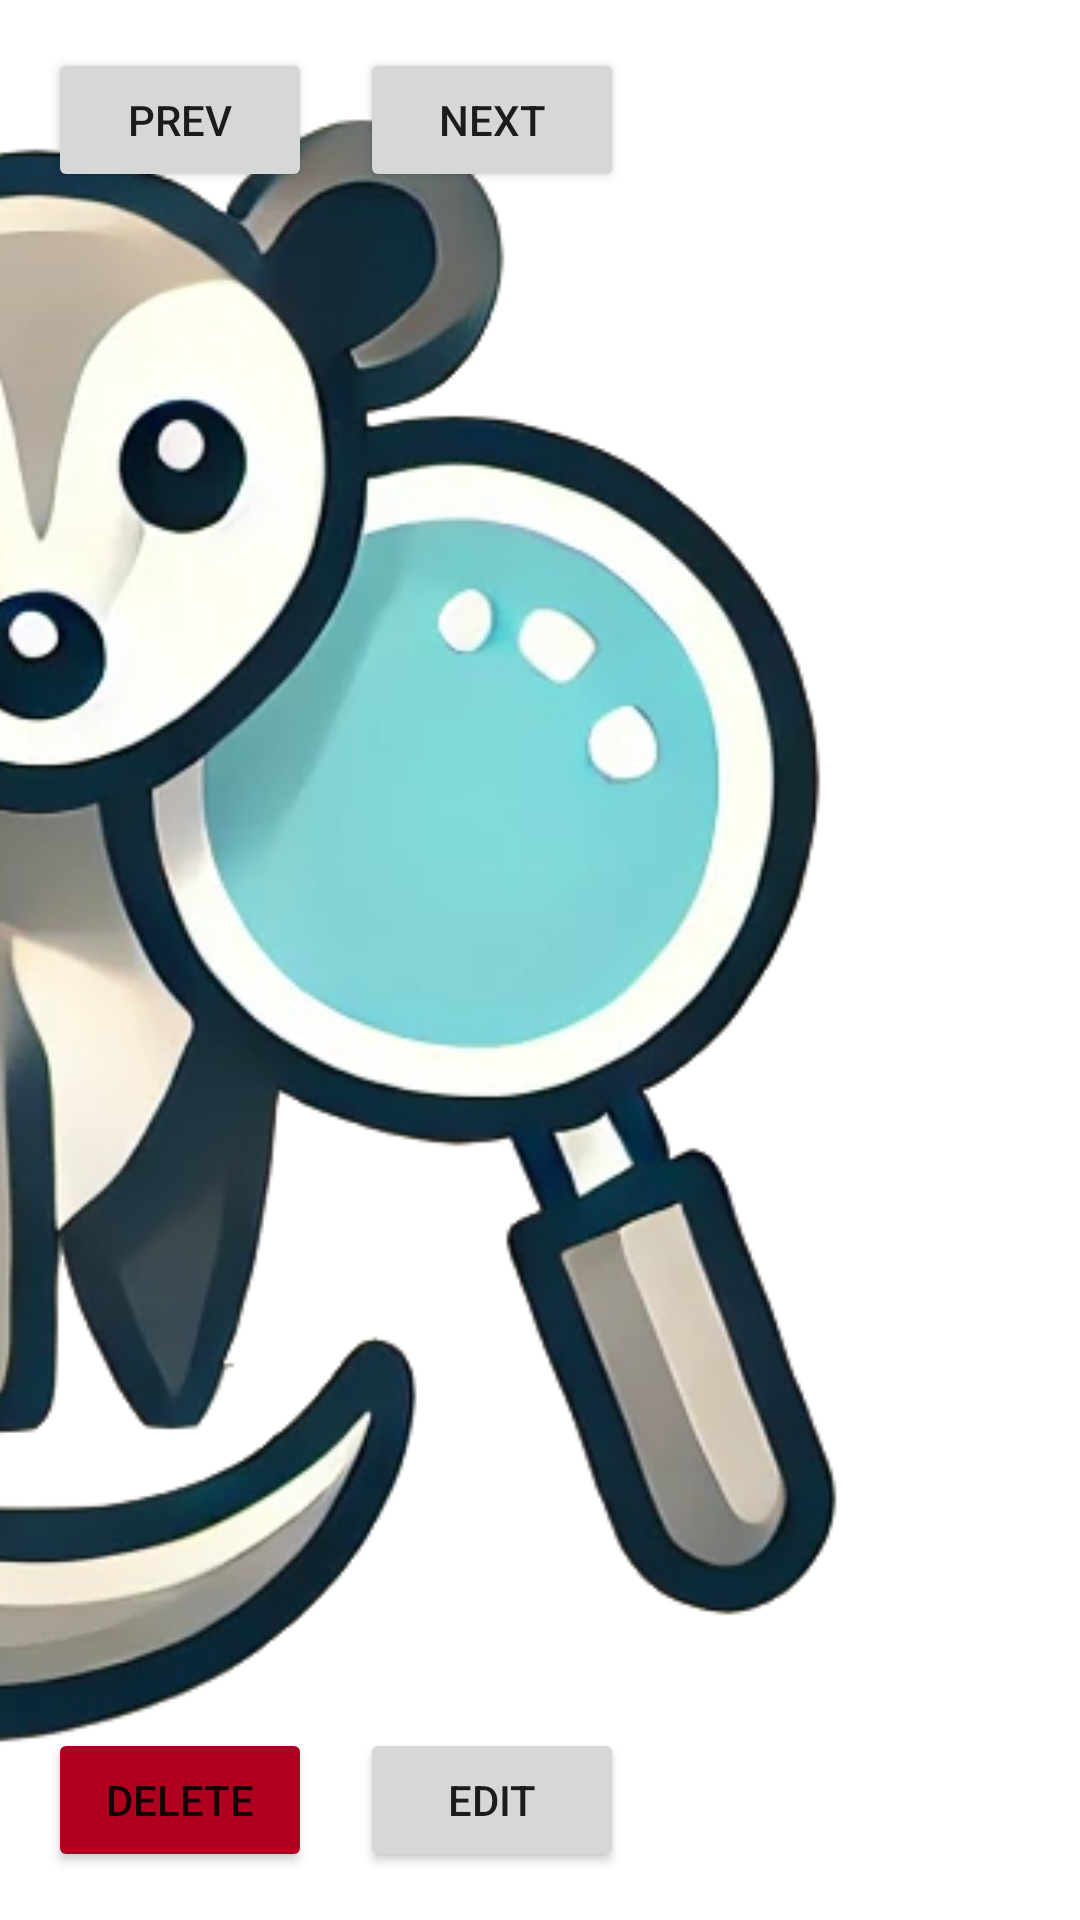

Android layout source for this screen:
<!-- AndroidManifest.xml: application theme Theme.ScoutingAppCharm -->
<!-- res/layout/fragment_sync_qrcode.xml -->
<?xml version="1.0" encoding="utf-8"?>
<androidx.constraintlayout.widget.ConstraintLayout xmlns:android="http://schemas.android.com/apk/res/android"
    xmlns:app="http://schemas.android.com/apk/res-auto"
    xmlns:tools="http://schemas.android.com/tools"
    android:layout_width="match_parent"
    android:layout_height="match_parent"
    android:elevation="5dp"
    tools:context=".sync.SyncQRCode">

    <TextView
        android:id="@+id/qr_label"
        android:layout_width="wrap_content"
        android:layout_height="wrap_content"
        android:layout_marginTop="16dp"
        android:text="match#"
        android:textAppearance="@style/TextAppearance.AppCompat.Large"
        android:textSize="24sp"
        app:layout_constraintStart_toStartOf="@+id/prev_button"
        app:layout_constraintTop_toBottomOf="@+id/prev_button" />

    <TextView
        android:id="@+id/qr_time_label"
        android:layout_width="wrap_content"
        android:layout_height="wrap_content"
        android:layout_marginTop="16dp"
        android:text="time"
        android:textAppearance="@style/TextAppearance.AppCompat.Large"
        android:textSize="24sp"
        app:layout_constraintStart_toStartOf="@+id/prev_button"
        app:layout_constraintTop_toBottomOf="@+id/qr_label" />

    <TextView
        android:id="@+id/qr_scout_label"
        android:layout_width="wrap_content"
        android:layout_height="wrap_content"
        android:layout_marginTop="16dp"
        android:text="scout"
        android:textAppearance="@style/TextAppearance.AppCompat.Large"
        android:textSize="24sp"
        app:layout_constraintStart_toStartOf="@+id/qr_time_label"
        app:layout_constraintTop_toBottomOf="@+id/qr_time_label" />

    <ImageView
        android:id="@+id/qr_image"
        android:layout_width="0dp"
        android:layout_height="0dp"
        android:layout_marginEnd="16dp"
        android:scaleType="fitCenter"
        app:layout_constraintBottom_toBottomOf="parent"
        app:layout_constraintDimensionRatio="h,1:1"
        app:layout_constraintEnd_toEndOf="parent"
        app:layout_constraintTop_toTopOf="parent"
        app:srcCompat="@drawable/scout" />

    <Button
        android:id="@+id/next_button"
        android:layout_width="wrap_content"
        android:layout_height="wrap_content"
        android:layout_marginStart="16dp"
        android:text="@string/next"
        app:layout_constraintStart_toEndOf="@+id/prev_button"
        app:layout_constraintTop_toTopOf="@+id/prev_button" />

    <Button
        android:id="@+id/delete_button"
        android:layout_width="wrap_content"
        android:layout_height="wrap_content"
        android:layout_marginBottom="16dp"
        android:backgroundTint="@color/design_default_color_error"
        android:text="@string/delete"
        app:layout_constraintBottom_toBottomOf="parent"
        app:layout_constraintStart_toStartOf="@+id/prev_button" />

    <Button
        android:id="@+id/edit_button"
        android:layout_width="wrap_content"
        android:layout_height="wrap_content"
        android:layout_marginStart="104dp"
        android:layout_marginBottom="16dp"
        android:text="@string/edit"
        app:layout_constraintBottom_toBottomOf="parent"
        app:layout_constraintStart_toStartOf="@+id/prev_button" />

    <Button
        android:id="@+id/prev_button"
        android:layout_width="wrap_content"
        android:layout_height="wrap_content"
        android:layout_marginStart="16dp"
        android:layout_marginTop="16dp"
        android:text="@string/prev"
        app:layout_constraintStart_toStartOf="parent"
        app:layout_constraintTop_toTopOf="parent" />

</androidx.constraintlayout.widget.ConstraintLayout>
<!-- resources referenced by this layout -->
<resources>
  <!-- drawable scout: png bitmap (drawable, 234279 bytes) -->
  <string name="delete">Delete</string>
  <string name="edit">Edit</string>
  <string name="next">Next</string>
  <string name="prev">Prev</string>
  <style name="Theme.ScoutingAppCharm" parent="Theme.MaterialComponents.DayNight.DarkActionBar">
          
          <item name="colorPrimary">@color/team_okc_secondary</item>
          <item name="colorPrimaryVariant">@color/white</item>
          <item name="colorOnPrimary">@color/white</item>
          <item name="colorSecondary">@color/purple_200</item>
          <item name="colorSecondaryVariant">@color/black</item>
          <item name="colorOnSecondary">@color/black</item>
      </style>
  <color name="team_okc_secondary">#FF0D8187</color>
  <color name="white">#FFFFFFFF</color>
  <color name="purple_200">#FFBB86FC</color>
  <color name="black">#FF000000</color>
</resources>
